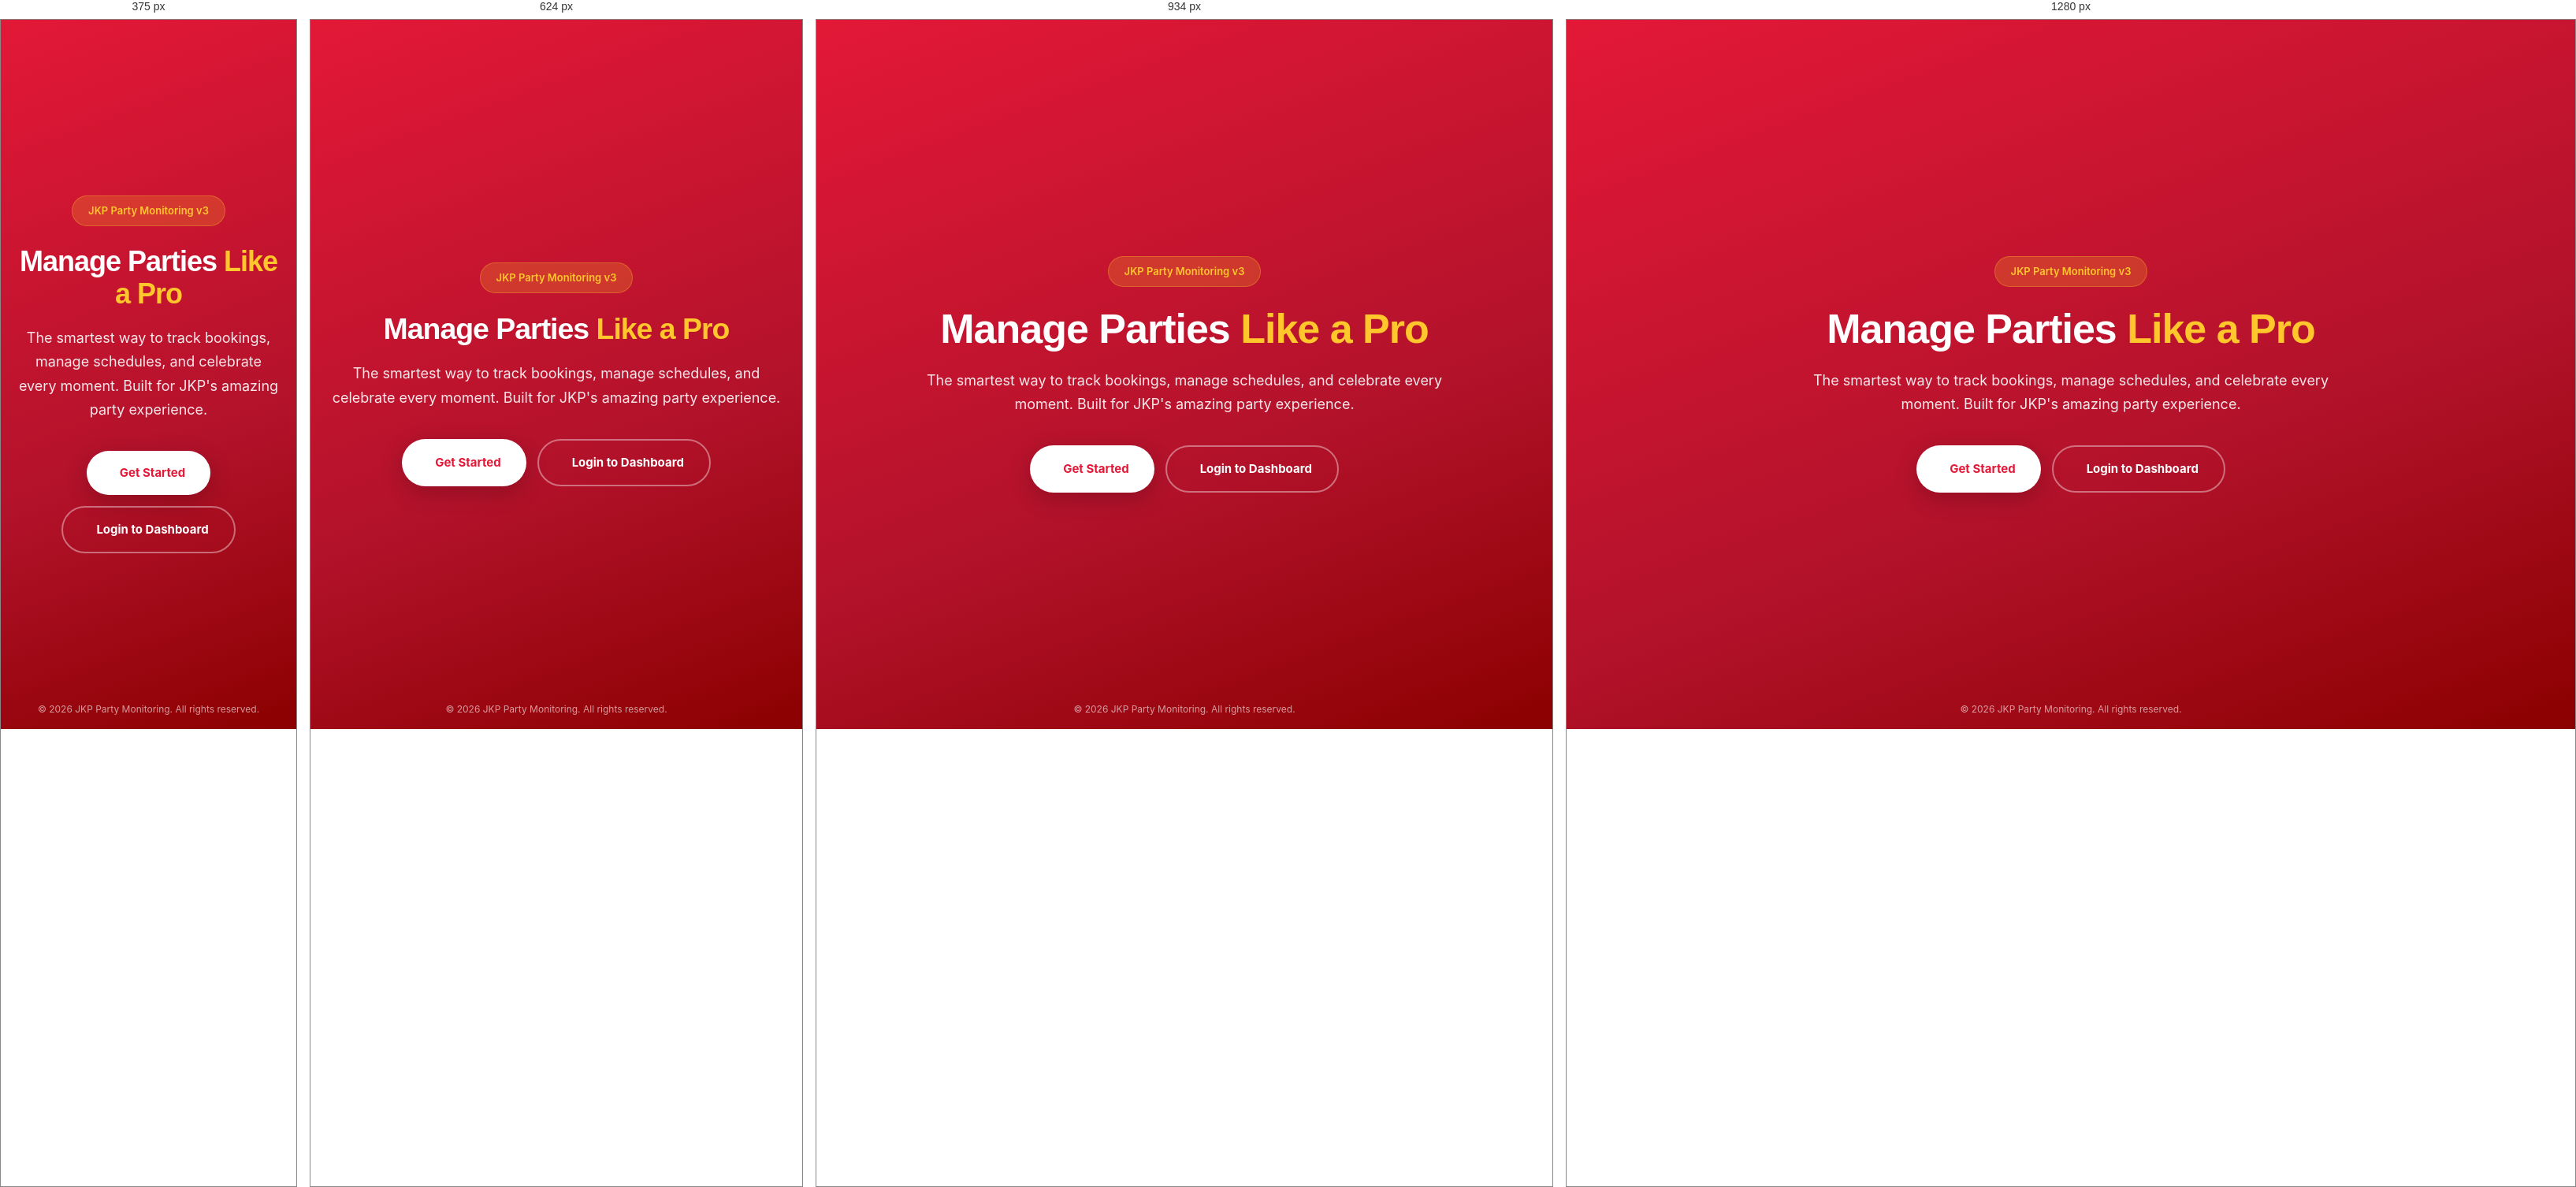
Rendered at 375 px, 624 px, 934 px and 1280 px, left to right.

<!-- file: index.html -->
<!DOCTYPE html>
<html lang="en">
<head>
  <meta charset="UTF-8" />
  <meta name="viewport" content="width=device-width, initial-scale=1.0" />
  <title>JKP Party Monitoring</title>
  <link rel="stylesheet" href="css/style.css" />
  <link rel="stylesheet" href="css/dashboard.css" />
  <link href="https://fonts.googleapis.com/css2?family=Baloo+2:wght@600;700&family=Inter:wght@400;500;600;700&display=swap" rel="stylesheet">
  <link rel="stylesheet" href="https://cdnjs.cloudflare.com/ajax/libs/font-awesome/6.5.1/css/all.min.css">
  <script src="https://cdn.jsdelivr.net/npm/sweetalert2@11"></script>
</head>
<body>
  <div class="bg-shapes">
    <div class="floating-icon">🎉</div>
    <div class="floating-icon">🎂</div>
    <div class="floating-icon">🥳</div>
    <div class="floating-icon">🎈</div>
    <div class="floating-icon">🎁</div>
  </div>

  <section class="landing">
    <div class="landing-content">
      <div class="landing-badge">
        <i class="fa-solid fa-star"></i> JKP Party Monitoring v3
      </div>
      <h1>Manage Parties <span>Like a Pro</span></h1>
      <p>
        The smartest way to track bookings, manage schedules, and celebrate every moment.
        Built for JKP's amazing party experience.
      </p>
      <div class="landing-btns">
        <a href="login.html" class="btn-landing primary">
          <i class="fa-solid fa-rocket"></i> Get Started
        </a>
        <a href="login.html" class="btn-landing outline">
          <i class="fa-solid fa-arrow-right-to-bracket"></i> Login to Dashboard
        </a>
      </div>
    </div>
  </section>

  <footer style="position:absolute;bottom:0;width:100%;text-align:center;padding:16px;font-size:12px;color:rgba(255,255,255,0.6);">
    &copy; 2026 JKP Party Monitoring. All rights reserved.
  </footer>

  <script>
    document.querySelectorAll('.btn-landing').forEach(btn => {
      btn.addEventListener('click', (e) => {
        e.preventDefault();
        window.location.href = "login.html";
      });
    });
  </script>

  <style>
    .floating-icon {
      position: absolute;
      font-size: 50px;
      opacity: 0.12;
      animation: floatIcon 25s infinite ease-in-out;
      pointer-events: none;
      z-index: 0;
    }
    .floating-icon:nth-child(1) { top: 15%; left: 10%; animation-delay: 0s; }
    .floating-icon:nth-child(2) { top: 60%; right: 12%; animation-delay: -5s; font-size: 60px; }
    .floating-icon:nth-child(3) { top: 25%; right: 20%; animation-delay: -10s; font-size: 40px; }
    .floating-icon:nth-child(4) { bottom: 20%; left: 15%; animation-delay: -15s; font-size: 55px; }
    .floating-icon:nth-child(5) { top: 40%; left: 50%; animation-delay: -20s; font-size: 35px; }

    @keyframes floatIcon {
      0%, 100% { transform: translate(0, 0) rotate(0deg); }
      25% { transform: translate(40px, -50px) rotate(10deg); }
      50% { transform: translate(-30px, 30px) rotate(-10deg); }
      75% { transform: translate(50px, 40px) rotate(5deg); }
    }
  </style>
</body>
</html>


/* @media block from style.css */
@media (max-width: 768px) {
  .sidebar { transform: translateX(-100%); }
  .sidebar.open { transform: translateX(0); }
  .main-content { margin-left: 0; }
  .menu-toggle { display: block; }
  .topbar { padding: 20px; }
  .content-area { padding: 20px; }
  .topbar-left h1 { font-size: 22px; }
}

/* @media block from style.css */
@media (max-width: 480px) {
  .login-card { padding: 32px 24px; margin: 0 16px; }
  .content-area { padding: 16px; }
}

/* @media block from dashboard.css */
@media (max-width: 1100px) {
  .dashboard-panels { grid-template-columns: 1fr; }
}

/* @media block from dashboard.css */
@media (max-width: 768px) {
  .dashboard-panels, .bottom-grid { grid-template-columns: 1fr; }
  .content-area { padding: 20px; }
  .topbar { padding: 20px; }
  .chart-container { height: 220px; }
}

/* @media block from dashboard.css */
@media (max-width: 768px) {
  .sidebar-overlay.active { display: block; }
}